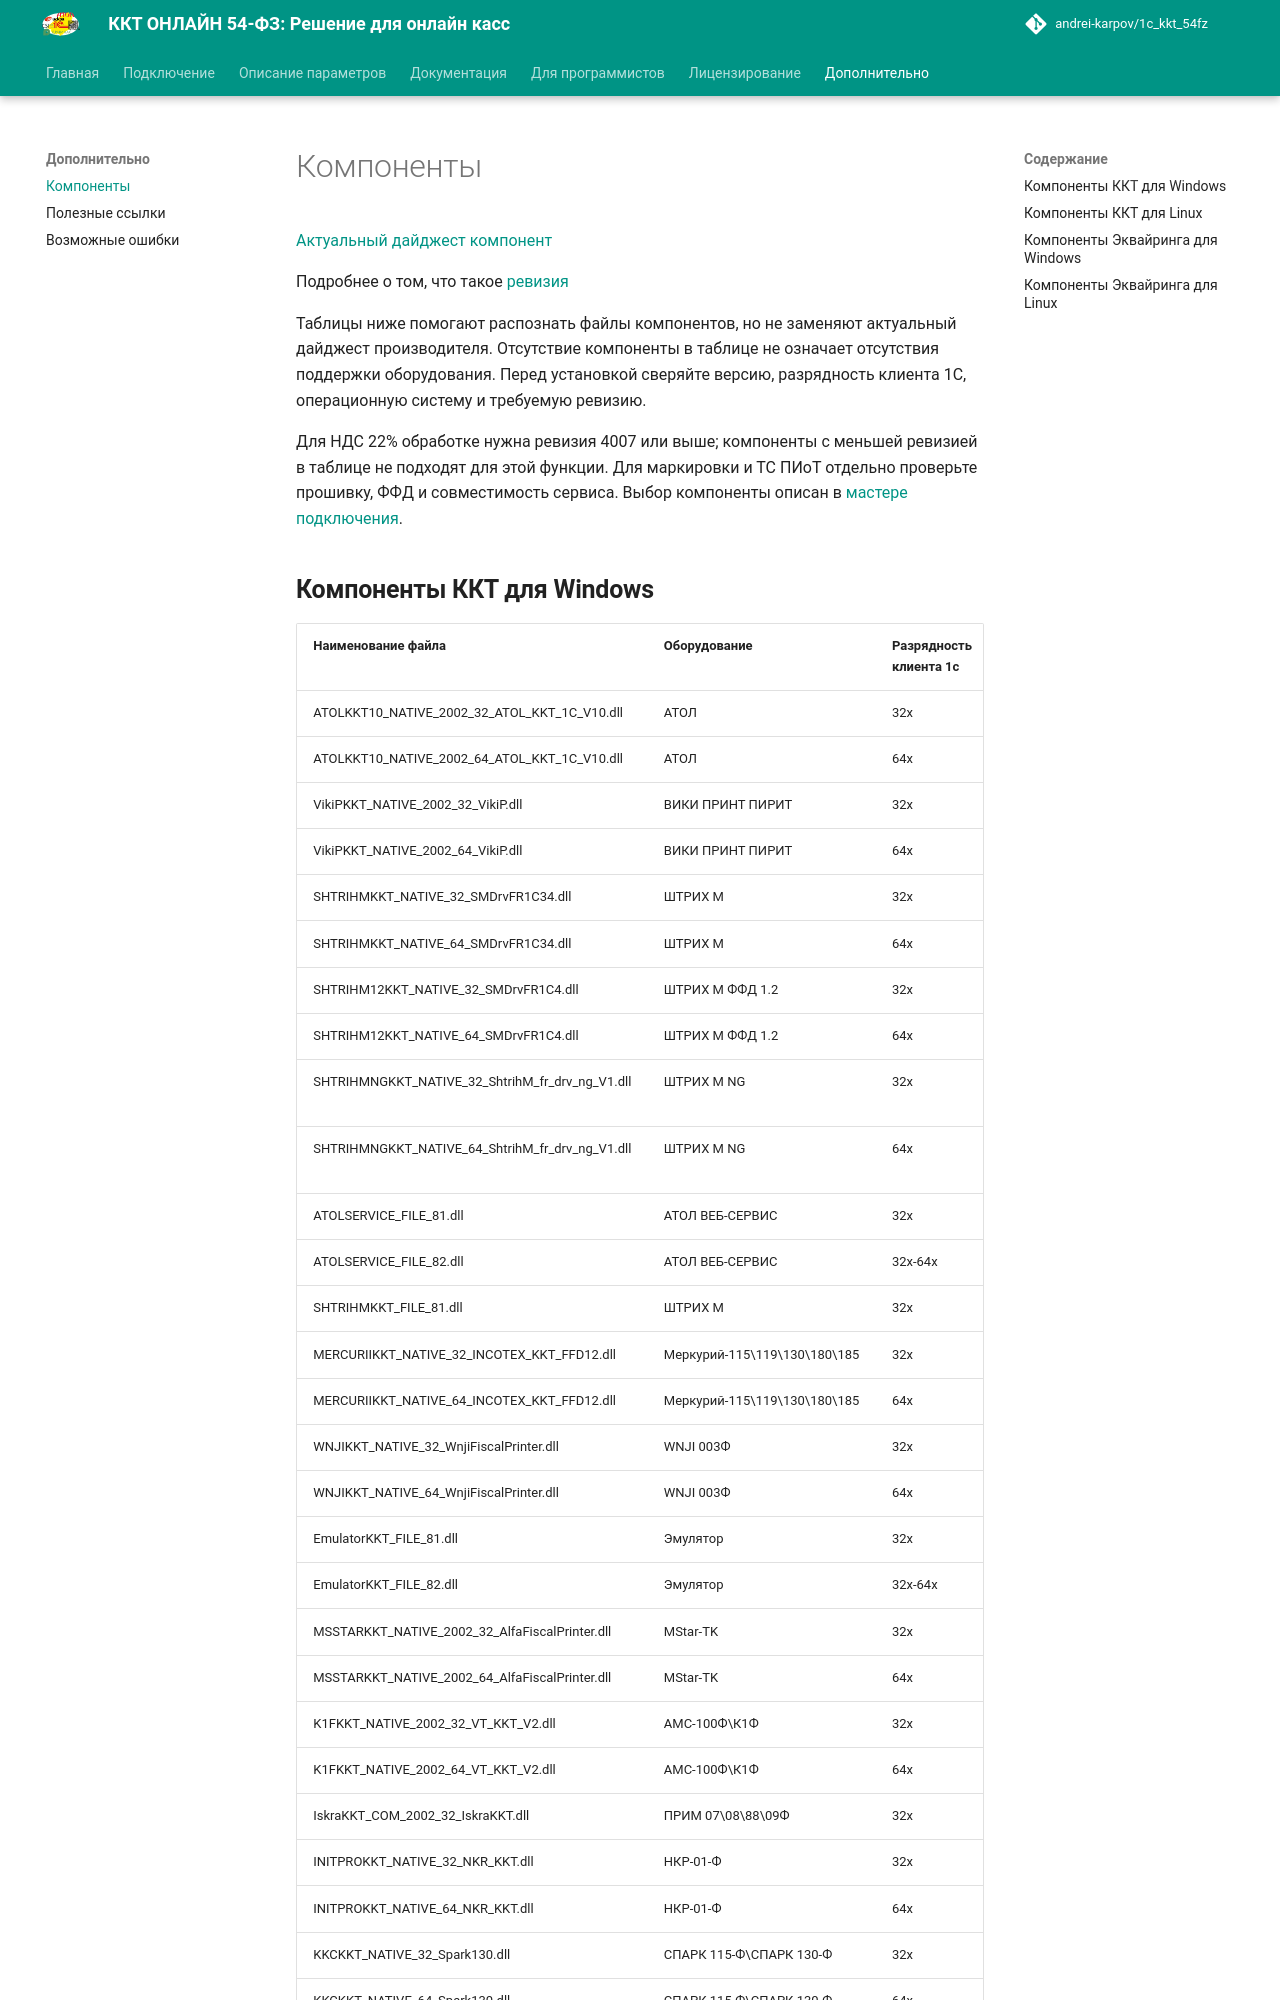

repository: andrei-karpov/1c_kkt_54fz · page: components/index.html · generator: mkdocs

# Компоненты #

[Актуальный дайджест компонент](https://disk.yandex.ru/i/dUyvw7co3Ctj-g)

Подробнее о том, что такое [ревизия](connecting.md#что-такое-ревизия-драйвера) 

Таблицы ниже помогают распознать файлы компонентов, но не заменяют актуальный дайджест производителя. Отсутствие компоненты в таблице не означает отсутствия поддержки оборудования. Перед установкой сверяйте версию, разрядность клиента 1С, операционную систему и требуемую ревизию.

Для НДС 22% обработке нужна ревизия 4007 или выше; компоненты с меньшей ревизией в таблице не подходят для этой функции. Для маркировки и ТС ПИоТ отдельно проверьте прошивку, ФФД и совместимость сервиса. Выбор компоненты описан в [мастере подключения](connecting.md#мастер-подключения-компонент-начиная-с-версии-410).
